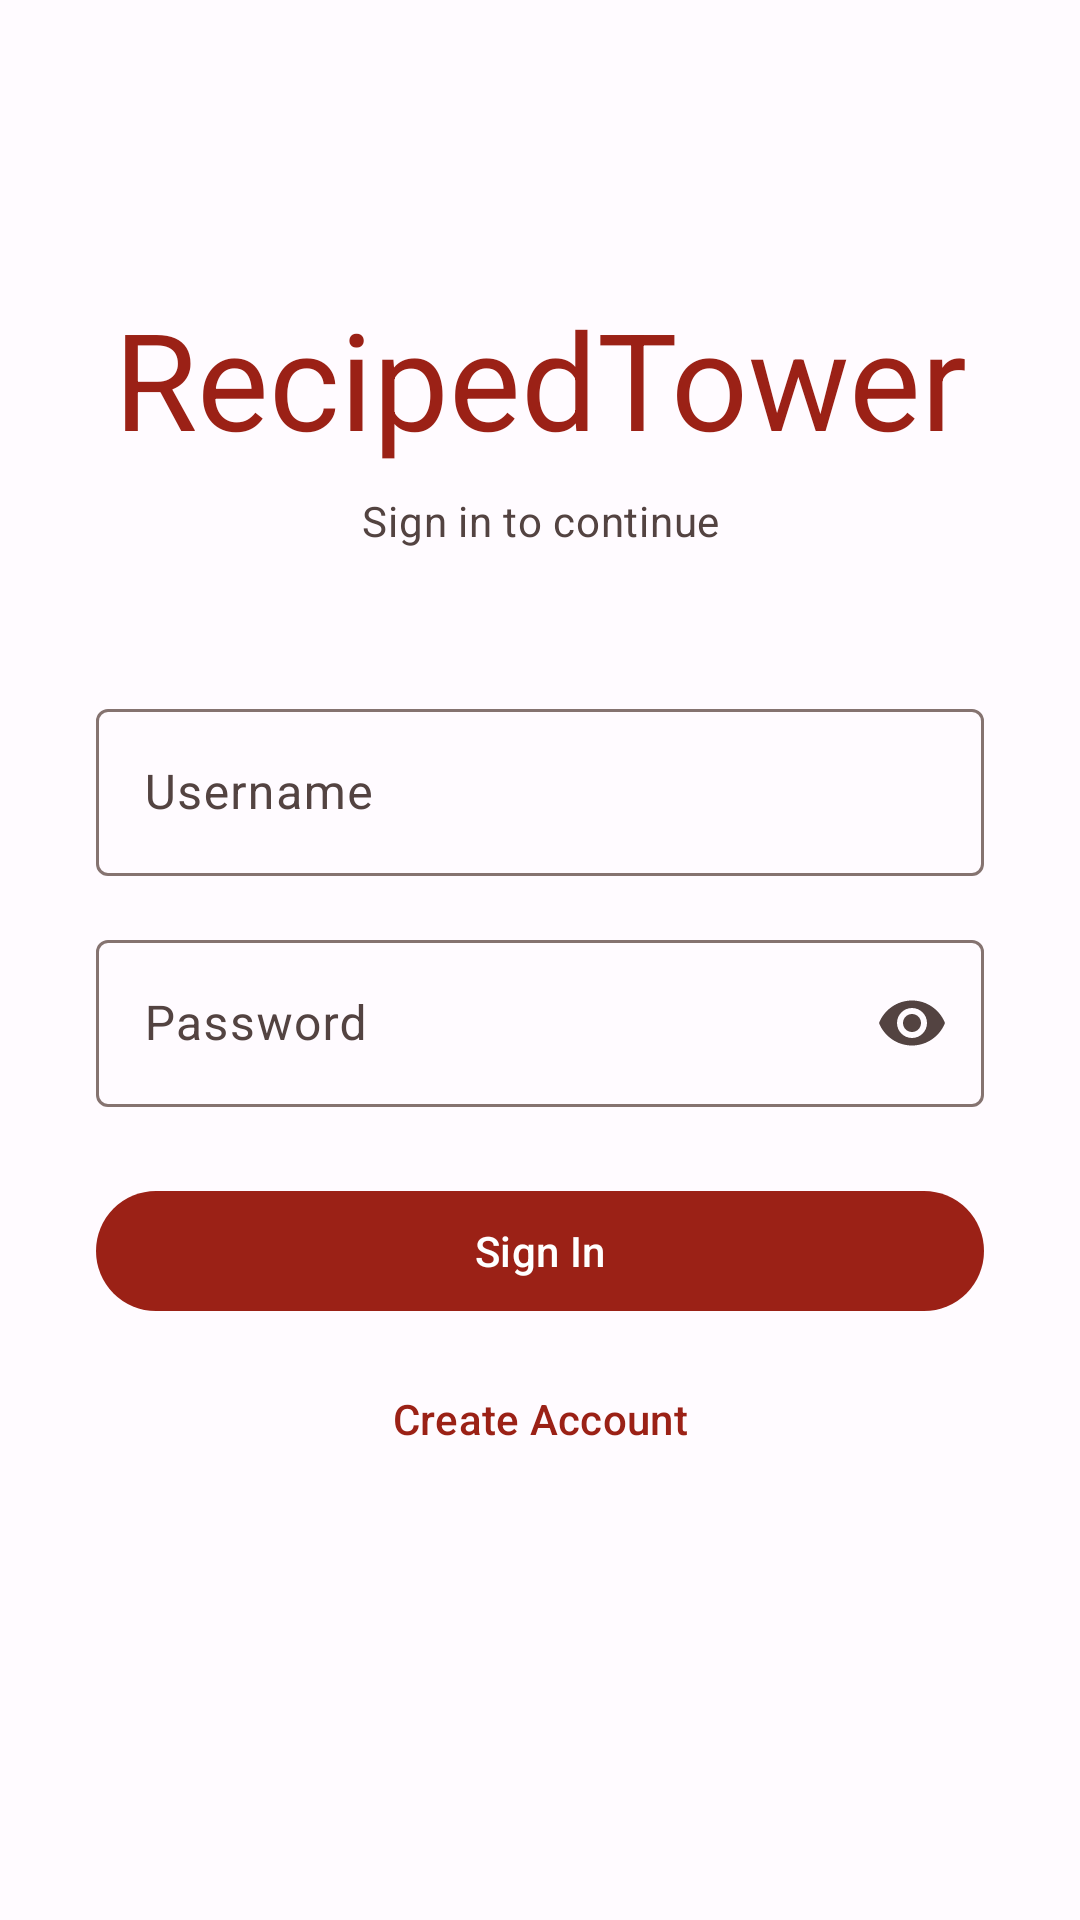

Reconstruct the res/layout file that produces this screen, plus the resources it refers to.
<!-- AndroidManifest.xml: application theme Theme.SmartPantry -->
<!-- res/layout/fragment_login.xml -->
<?xml version="1.0" encoding="utf-8"?>
<ScrollView xmlns:android="http://schemas.android.com/apk/res/android"
    xmlns:app="http://schemas.android.com/apk/res-auto"
    android:layout_width="match_parent"
    android:layout_height="match_parent"
    android:fillViewport="true">

    <androidx.constraintlayout.widget.ConstraintLayout
        android:layout_width="match_parent"
        android:layout_height="wrap_content"
        android:padding="32dp">

        <TextView
            android:id="@+id/tv_app_name"
            android:layout_width="0dp"
            android:layout_height="wrap_content"
            android:text="@string/app_name"
            android:textAppearance="?attr/textAppearanceDisplayMedium"
            android:textColor="?attr/colorPrimary"
            android:gravity="center"
            android:layout_marginTop="64dp"
            app:layout_constraintTop_toTopOf="parent"
            app:layout_constraintStart_toStartOf="parent"
            app:layout_constraintEnd_toEndOf="parent" />

        <TextView
            android:id="@+id/tv_login_subtitle"
            android:layout_width="0dp"
            android:layout_height="wrap_content"
            android:text="@string/login_subtitle"
            android:textAppearance="?attr/textAppearanceBodyMedium"
            android:textColor="?attr/colorOnSurfaceVariant"
            android:gravity="center"
            android:layout_marginTop="8dp"
            app:layout_constraintTop_toBottomOf="@id/tv_app_name"
            app:layout_constraintStart_toStartOf="parent"
            app:layout_constraintEnd_toEndOf="parent" />

        <com.google.android.material.textfield.TextInputLayout
            android:id="@+id/input_username"
            style="@style/Widget.Material3.TextInputLayout.OutlinedBox"
            android:layout_width="0dp"
            android:layout_height="wrap_content"
            android:hint="@string/hint_username"
            android:layout_marginTop="48dp"
            app:layout_constraintTop_toBottomOf="@id/tv_login_subtitle"
            app:layout_constraintStart_toStartOf="parent"
            app:layout_constraintEnd_toEndOf="parent">

            <com.google.android.material.textfield.TextInputEditText
                android:id="@+id/et_username"
                android:layout_width="match_parent"
                android:layout_height="wrap_content"
                android:inputType="textNoSuggestions"
                android:imeOptions="actionNext"
                android:autofillHints="username" />
        </com.google.android.material.textfield.TextInputLayout>

        <com.google.android.material.textfield.TextInputLayout
            android:id="@+id/input_password"
            style="@style/Widget.Material3.TextInputLayout.OutlinedBox"
            android:layout_width="0dp"
            android:layout_height="wrap_content"
            android:hint="@string/hint_password"
            android:layout_marginTop="16dp"
            app:endIconMode="password_toggle"
            app:layout_constraintTop_toBottomOf="@id/input_username"
            app:layout_constraintStart_toStartOf="parent"
            app:layout_constraintEnd_toEndOf="parent">

            <com.google.android.material.textfield.TextInputEditText
                android:id="@+id/et_password"
                android:layout_width="match_parent"
                android:layout_height="wrap_content"
                android:inputType="textPassword"
                android:imeOptions="actionDone"
                android:autofillHints="password" />
        </com.google.android.material.textfield.TextInputLayout>

        <com.google.android.material.button.MaterialButton
            android:id="@+id/btn_login"
            android:layout_width="0dp"
            android:layout_height="wrap_content"
            android:text="@string/action_login"
            android:layout_marginTop="24dp"
            app:layout_constraintTop_toBottomOf="@id/input_password"
            app:layout_constraintStart_toStartOf="parent"
            app:layout_constraintEnd_toEndOf="parent" />

        <com.google.android.material.button.MaterialButton
            android:id="@+id/btn_create_account"
            style="@style/Widget.Material3.Button.TextButton"
            android:layout_width="0dp"
            android:layout_height="wrap_content"
            android:text="@string/action_create_account"
            android:layout_marginTop="8dp"
            app:layout_constraintTop_toBottomOf="@id/btn_login"
            app:layout_constraintStart_toStartOf="parent"
            app:layout_constraintEnd_toEndOf="parent" />

    </androidx.constraintlayout.widget.ConstraintLayout>
</ScrollView>
<!-- resources referenced by this layout -->
<resources>
  <string name="action_create_account">Create Account</string>
  <string name="action_login">Sign In</string>
  <string name="app_name">RecipedTower</string>
  <string name="hint_password">Password</string>
  <string name="hint_username">Username</string>
  <string name="login_subtitle">Sign in to continue</string>
  <style name="Theme.SmartPantry" parent="Base.Theme.SmartPantry" />
  <color name="md_theme_light_primary">#9B2116</color>
  <color name="md_theme_light_onPrimary">#FFFFFF</color>
  <color name="md_theme_light_primaryContainer">#FFDAD5</color>
  <color name="md_theme_light_onPrimaryContainer">#410001</color>
  <color name="md_theme_light_secondary">#77574E</color>
  <color name="md_theme_light_onSecondary">#FFFFFF</color>
  <color name="md_theme_light_secondaryContainer">#FFDAD5</color>
  <color name="md_theme_light_onSecondaryContainer">#2C1510</color>
  <color name="md_theme_light_tertiary">#705C2E</color>
  <color name="md_theme_light_onTertiary">#FFFFFF</color>
  <color name="md_theme_light_tertiaryContainer">#FBDFA6</color>
  <color name="md_theme_light_onTertiaryContainer">#261900</color>
  <color name="md_theme_light_error">#BA1A1A</color>
  <color name="md_theme_light_onError">#FFFFFF</color>
  <color name="md_theme_light_errorContainer">#FFDAD6</color>
  <color name="md_theme_light_onErrorContainer">#410002</color>
  <color name="md_theme_light_background">#FFFBFF</color>
  <color name="md_theme_light_onBackground">#201A19</color>
  <color name="md_theme_light_surface">#FFFBFF</color>
  <color name="md_theme_light_onSurface">#201A19</color>
  <color name="md_theme_light_surfaceVariant">#F5DDDA</color>
  <color name="md_theme_light_onSurfaceVariant">#534341</color>
  <color name="md_theme_light_outline">#857370</color>
  <color name="md_theme_light_outlineVariant">#D8C2BF</color>
  <color name="md_theme_light_inverseSurface">#362F2E</color>
  <color name="md_theme_light_inverseOnSurface">#FBEEEC</color>
  <color name="md_theme_light_inversePrimary">#FFB4A8</color>
</resources>
